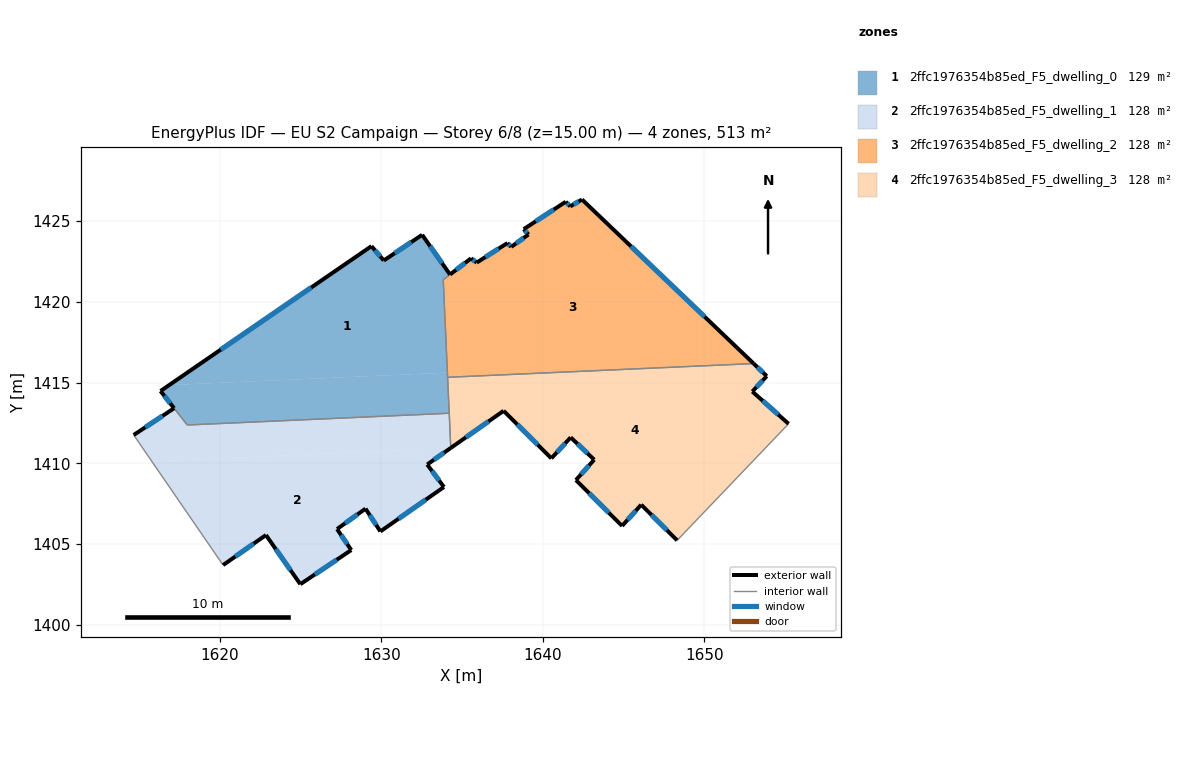
=== STOREY PLAN SPEC (per zone: floor XY polygon, exterior-wall plan segments, windows/doors) ===
zone 1: 2ffc1976354b85ed_F5_dwelling_0  (128.8 m²)
  floor: (1632.53, 1424.14) (1634.26, 1421.69) (1633.84, 1421.36) (1634.10, 1415.61) (1616.87, 1414.84) (1629.40, 1423.44) (1630.16, 1422.55)
  floor: (1634.10, 1415.61) (1634.21, 1413.10) (1618.00, 1412.37) (1616.34, 1414.47) (1616.87, 1414.84)
  exterior wall: (1616.34, 1414.47) – (1617.17, 1413.41)  [1.4 m]
    window: (1616.58, 1414.17) – (1616.93, 1413.71)  [0.7 m²]
  exterior wall: (1629.40, 1423.44) – (1616.34, 1414.47)  [15.8 m]
    window: (1625.66, 1420.88) – (1620.07, 1417.04)  [8.7 m²]
  exterior wall: (1630.16, 1422.55) – (1629.40, 1423.44)  [1.2 m]
    window: (1629.94, 1422.81) – (1629.61, 1423.19)  [0.6 m²]
  exterior wall: (1632.53, 1424.14) – (1630.16, 1422.55)  [2.9 m]
    window: (1631.86, 1423.69) – (1630.84, 1423.01)  [1.6 m²]
  exterior wall: (1634.26, 1421.69) – (1632.53, 1424.14)  [3.0 m]
    window: (1633.77, 1422.39) – (1633.03, 1423.44)  [1.7 m²]
  interior walls: 5
zone 2: 2ffc1976354b85ed_F5_dwelling_1  (128.1 m²)
  floor: (1634.21, 1413.10) (1634.31, 1410.95) (1634.29, 1410.94) (1632.85, 1409.92) (1632.16, 1410.84) (1615.80, 1410.11) (1614.67, 1411.75) (1617.18, 1413.41) (1617.99, 1412.37)
  floor: (1632.16, 1410.84) (1633.88, 1408.53) (1629.95, 1405.78) (1629.03, 1407.19) (1627.27, 1405.93) (1628.15, 1404.63) (1624.99, 1402.51) (1622.86, 1405.56) (1620.21, 1403.70) (1615.80, 1410.11)
  exterior wall: (1629.03, 1407.19) – (1629.95, 1405.78)  [1.7 m]
    window: (1629.29, 1406.79) – (1629.68, 1406.18)  [0.9 m²]
  exterior wall: (1627.27, 1405.93) – (1629.03, 1407.19)  [2.2 m]
    window: (1627.77, 1406.29) – (1628.52, 1406.83)  [1.2 m²]
  exterior wall: (1628.15, 1404.63) – (1627.27, 1405.93)  [1.6 m]
    window: (1627.89, 1405.00) – (1627.52, 1405.55)  [0.9 m²]
  exterior wall: (1624.99, 1402.51) – (1628.15, 1404.63)  [3.8 m]
    window: (1625.89, 1403.12) – (1627.24, 1404.02)  [2.1 m²]
  exterior wall: (1622.86, 1405.56) – (1624.99, 1402.51)  [3.7 m]
    window: (1623.47, 1404.69) – (1624.38, 1403.38)  [2.0 m²]
  exterior wall: (1620.21, 1403.70) – (1622.86, 1405.56)  [3.2 m]
    window: (1620.97, 1404.23) – (1622.10, 1405.02)  [1.8 m²]
  exterior wall: (1617.18, 1413.41) – (1614.67, 1411.75)  [3.0 m]
    window: (1616.46, 1412.93) – (1615.39, 1412.22)  [1.7 m²]
  exterior wall: (1632.85, 1409.92) – (1634.31, 1410.95)  [1.8 m]
    window: (1633.26, 1410.22) – (1633.89, 1410.66)  [1.0 m²]
  exterior wall: (1633.88, 1408.53) – (1632.85, 1409.92)  [1.7 m]
    window: (1633.59, 1408.93) – (1633.14, 1409.53)  [1.0 m²]
  exterior wall: (1629.95, 1405.78) – (1633.88, 1408.53)  [4.8 m]
    window: (1631.07, 1406.57) – (1632.76, 1407.74)  [2.6 m²]
  interior walls: 4
zone 3: 2ffc1976354b85ed_F5_dwelling_2  (128.1 m²)
  floor: (1653.06, 1416.17) (1634.11, 1415.32) (1633.84, 1421.36) (1635.56, 1422.69) (1635.91, 1422.42) (1637.82, 1423.63) (1638.05, 1423.40) (1639.12, 1424.17) (1638.82, 1424.49) (1641.43, 1426.19) (1641.70, 1425.90) (1642.43, 1426.33)
  exterior wall: (1638.82, 1424.49) – (1639.12, 1424.17)  [0.4 m]
    window: (1638.91, 1424.40) – (1639.03, 1424.26)  [0.2 m²]
  exterior wall: (1641.43, 1426.19) – (1638.82, 1424.49)  [3.1 m]
    window: (1640.68, 1425.71) – (1639.57, 1424.98)  [1.7 m²]
  exterior wall: (1641.70, 1425.90) – (1641.43, 1426.19)  [0.4 m]
    window: (1641.62, 1425.99) – (1641.51, 1426.11)  [0.2 m²]
  exterior wall: (1642.43, 1426.33) – (1641.70, 1425.90)  [0.8 m]
    window: (1642.22, 1426.21) – (1641.91, 1426.03)  [0.5 m²]
  exterior wall: (1653.06, 1416.17) – (1642.43, 1426.33)  [14.7 m]
    window: (1650.02, 1419.08) – (1645.47, 1423.43)  [8.1 m²]
  exterior wall: (1635.56, 1422.69) – (1634.26, 1421.69)  [1.6 m]
    window: (1635.19, 1422.40) – (1634.64, 1421.97)  [0.9 m²]
  exterior wall: (1635.91, 1422.42) – (1635.56, 1422.69)  [0.4 m]
    window: (1635.81, 1422.50) – (1635.66, 1422.61)  [0.2 m²]
  exterior wall: (1637.82, 1423.63) – (1635.91, 1422.42)  [2.3 m]
    window: (1637.27, 1423.29) – (1636.45, 1422.77)  [1.2 m²]
  exterior wall: (1638.05, 1423.40) – (1637.82, 1423.63)  [0.3 m]
    window: (1637.98, 1423.47) – (1637.88, 1423.57)  [0.2 m²]
  exterior wall: (1639.12, 1424.17) – (1638.05, 1423.40)  [1.3 m]
    window: (1638.81, 1423.95) – (1638.35, 1423.62)  [0.7 m²]
  interior walls: 3
zone 4: 2ffc1976354b85ed_F5_dwelling_3  (128.3 m²)
  floor: (1653.87, 1415.39) (1652.98, 1414.44) (1655.22, 1412.44) (1648.32, 1405.23) (1646.10, 1407.43) (1644.91, 1406.12) (1642.05, 1408.96) (1643.19, 1410.22) (1641.73, 1411.60) (1640.53, 1410.30) (1637.58, 1413.25) (1634.31, 1410.95) (1634.11, 1415.32) (1653.06, 1416.17)
  exterior wall: (1646.10, 1407.43) – (1648.32, 1405.23)  [3.1 m]
    window: (1646.73, 1406.80) – (1647.69, 1405.86)  [1.7 m²]
  exterior wall: (1644.91, 1406.12) – (1646.10, 1407.43)  [1.8 m]
    window: (1645.25, 1406.50) – (1645.76, 1407.06)  [1.0 m²]
  exterior wall: (1642.05, 1408.96) – (1644.91, 1406.12)  [4.0 m]
    window: (1642.87, 1408.15) – (1644.10, 1406.93)  [2.2 m²]
  exterior wall: (1643.19, 1410.22) – (1642.05, 1408.96)  [1.7 m]
    window: (1642.86, 1409.86) – (1642.38, 1409.32)  [0.9 m²]
  exterior wall: (1641.73, 1411.60) – (1643.19, 1410.22)  [2.0 m]
    window: (1642.15, 1411.21) – (1642.77, 1410.62)  [1.1 m²]
  exterior wall: (1640.53, 1410.30) – (1641.73, 1411.60)  [1.8 m]
    window: (1640.88, 1410.68) – (1641.39, 1411.23)  [1.0 m²]
  exterior wall: (1637.58, 1413.25) – (1640.53, 1410.30)  [4.2 m]
    window: (1638.42, 1412.41) – (1639.69, 1411.15)  [2.3 m²]
  exterior wall: (1634.31, 1410.95) – (1637.58, 1413.25)  [4.0 m]
    window: (1635.24, 1411.61) – (1636.64, 1412.59)  [2.2 m²]
  exterior wall: (1653.87, 1415.39) – (1653.06, 1416.17)  [1.1 m]
    window: (1653.64, 1415.62) – (1653.29, 1415.95)  [0.6 m²]
  exterior wall: (1652.98, 1414.44) – (1653.87, 1415.39)  [1.3 m]
    window: (1653.23, 1414.71) – (1653.62, 1415.12)  [0.7 m²]
  exterior wall: (1655.22, 1412.44) – (1652.98, 1414.44)  [3.0 m]
    window: (1654.58, 1413.01) – (1653.62, 1413.87)  [1.7 m²]
  interior walls: 4

=== DERIVED (storey summary) ===
Building: EU S2 Campaign
Storey: 6 of 8  (floor level z = 15.00 m)
Storey gross floor area: 513.3 m²
Zones on this storey: 4
  - 2ffc1976354b85ed_F5_dwelling_0: floor 128.8 m²; exterior wall 24.2 m (72.7 m²); 5 window(s) 13.4 m²; WWR 18.4%
  - 2ffc1976354b85ed_F5_dwelling_1: floor 128.1 m²; exterior wall 27.5 m (82.5 m²); 10 window(s) 15.2 m²; WWR 18.4%
  - 2ffc1976354b85ed_F5_dwelling_2: floor 128.1 m²; exterior wall 25.5 m (76.4 m²); 10 window(s) 14.0 m²; WWR 18.4%
  - 2ffc1976354b85ed_F5_dwelling_3: floor 128.3 m²; exterior wall 28.0 m (84.0 m²); 11 window(s) 15.4 m²; WWR 18.4%
Zone adjacency (shared interzone walls):
  - 2ffc1976354b85ed_F5_dwelling_0 ↔ 2ffc1976354b85ed_F5_dwelling_1
  - 2ffc1976354b85ed_F5_dwelling_0 ↔ 2ffc1976354b85ed_F5_dwelling_2
  - 2ffc1976354b85ed_F5_dwelling_0 ↔ 2ffc1976354b85ed_F5_dwelling_3
  - 2ffc1976354b85ed_F5_dwelling_1 ↔ 2ffc1976354b85ed_F5_dwelling_3
  - 2ffc1976354b85ed_F5_dwelling_2 ↔ 2ffc1976354b85ed_F5_dwelling_3